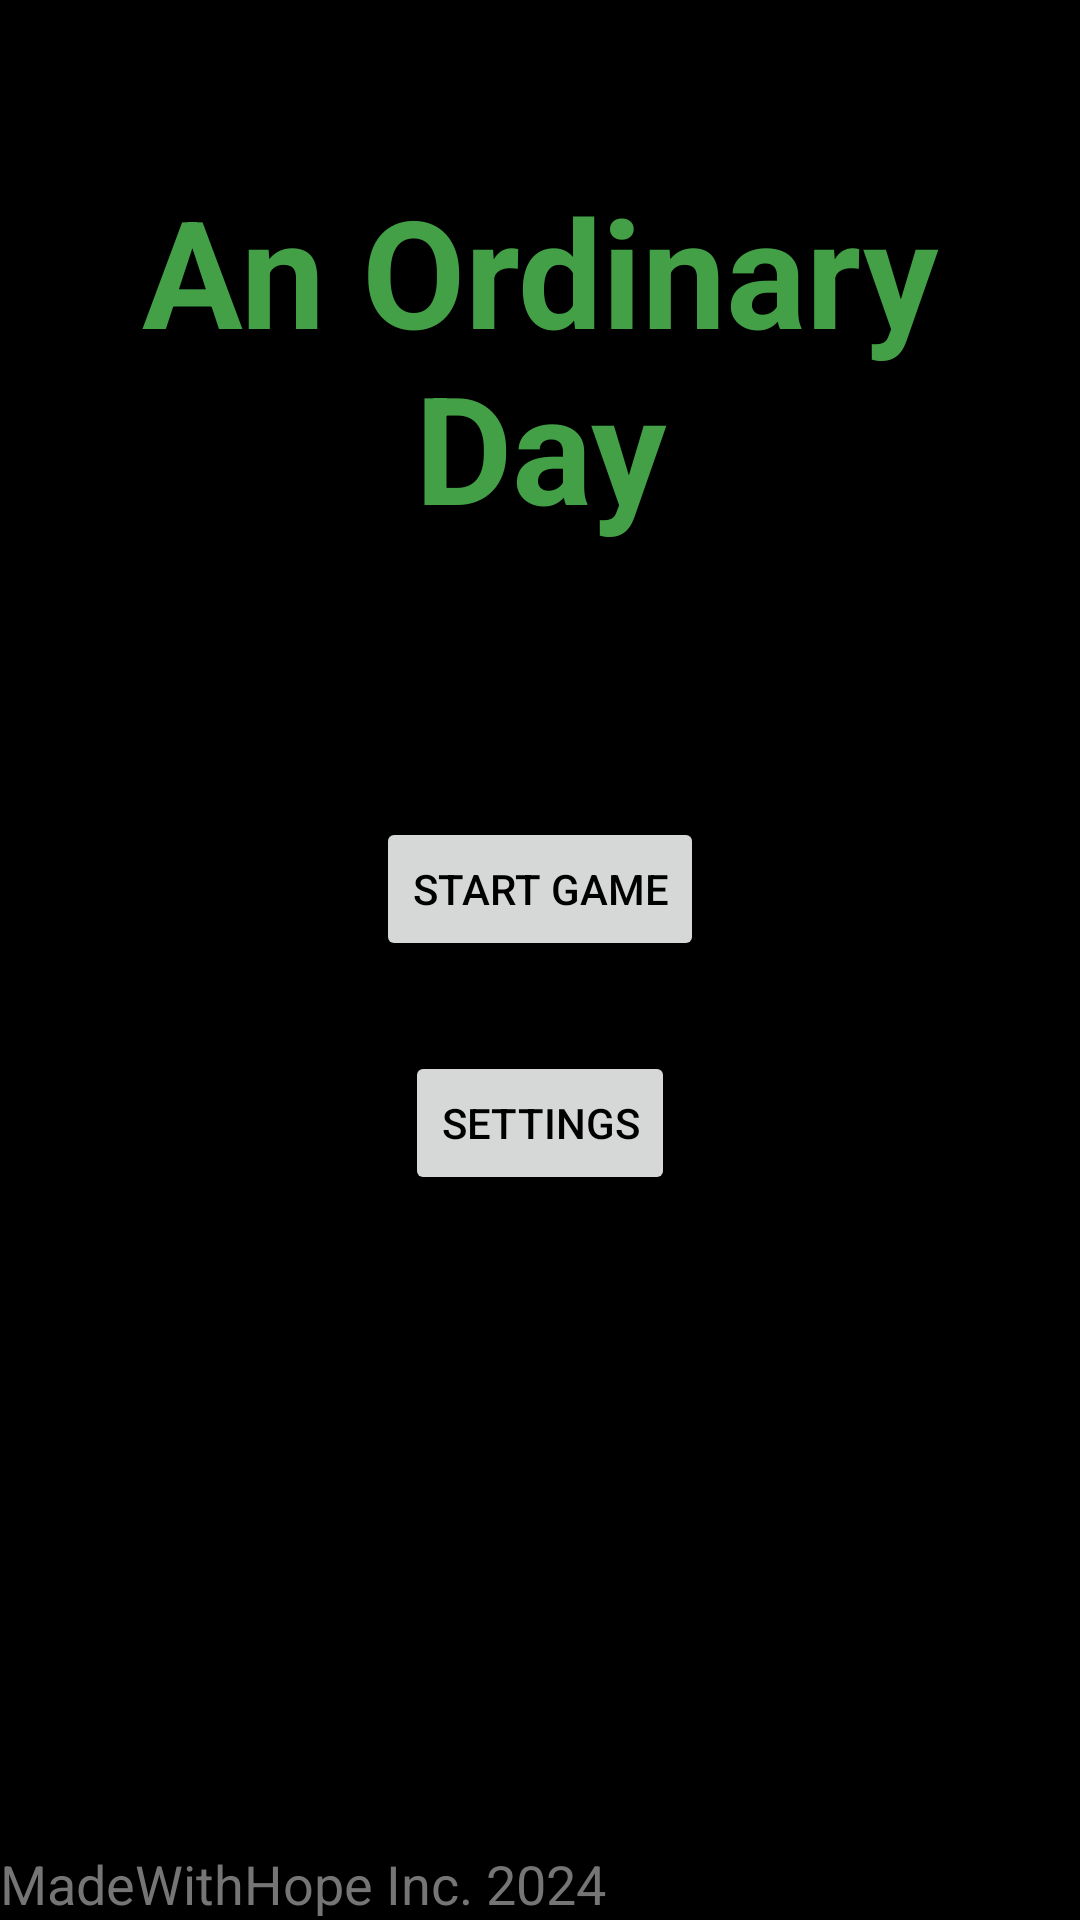

Write the Android layout XML for this screen, with the resource values it uses.
<!-- AndroidManifest.xml: application theme Theme.NarrativeGame -->
<!-- res/layout/activity_main.xml -->
<?xml version="1.0" encoding="utf-8"?>
<androidx.constraintlayout.widget.ConstraintLayout xmlns:android="http://schemas.android.com/apk/res/android"
    xmlns:app="http://schemas.android.com/apk/res-auto"
    xmlns:tools="http://schemas.android.com/tools"
    android:layout_width="match_parent"
    android:layout_height="match_parent"
    android:background="@color/black"
    tools:context=".MainActivity">

    <TextView
        android:id="@+id/titleText"
        android:layout_width="wrap_content"
        android:layout_height="wrap_content"
        android:text="@string/title_text"
        android:textAlignment="center"
        android:textColor="#43A047"
        android:textSize="50sp"
        android:textStyle="bold"
        app:layout_constraintBottom_toBottomOf="parent"
        app:layout_constraintEnd_toEndOf="parent"
        app:layout_constraintStart_toStartOf="parent"
        app:layout_constraintTop_toTopOf="parent"
        app:layout_constraintVertical_bias="0.110000014" />

    <Button
        android:id="@+id/startButton"
        android:layout_width="wrap_content"
        android:layout_height="wrap_content"
        android:text="@string/start_button"
        android:textColor="#000000"
        app:layout_constraintBottom_toBottomOf="parent"
        app:layout_constraintEnd_toEndOf="parent"
        app:layout_constraintStart_toStartOf="parent"
        app:layout_constraintTop_toBottomOf="@+id/titleText"
        app:layout_constraintVertical_bias="0.22000003" />

    <Button
        android:id="@+id/settingButton"
        android:layout_width="wrap_content"
        android:layout_height="wrap_content"
        android:text="@string/settings"
        android:textColor="#000000"
        app:layout_constraintBottom_toBottomOf="parent"
        app:layout_constraintEnd_toEndOf="parent"
        app:layout_constraintStart_toStartOf="parent"
        app:layout_constraintTop_toBottomOf="@+id/startButton"
        app:layout_constraintVertical_bias="0.110000014" />

    <TextView
        android:id="@+id/productionInc"
        android:layout_width="wrap_content"
        android:layout_height="wrap_content"
        android:text="@string/inc_text"
        android:textColor="#757575"
        android:textSize="18sp"
        app:layout_constraintBottom_toBottomOf="parent"
        app:layout_constraintEnd_toEndOf="parent"
        app:layout_constraintHorizontal_bias="0.0"
        app:layout_constraintStart_toStartOf="parent" />

</androidx.constraintlayout.widget.ConstraintLayout>
<!-- resources referenced by this layout -->
<resources>
  <string name="inc_text">MadeWithHope Inc. 2024</string>
  <string name="settings">Settings</string>
  <string name="start_button">Start Game</string>
  <string name="title_text">An Ordinary Day</string>
  <style name="Theme.NarrativeGame" parent="Base.Theme.NarrativeGame" />
  <style name="Base.Theme.NarrativeGame" parent="Theme.Material3.DayNight.NoActionBar">
          
          
      </style>
  <!-- not gathered from this repository: default colours our renderer supplied (Android Studio template values) -->
  <color name="black">#FF000000</color>
</resources>
